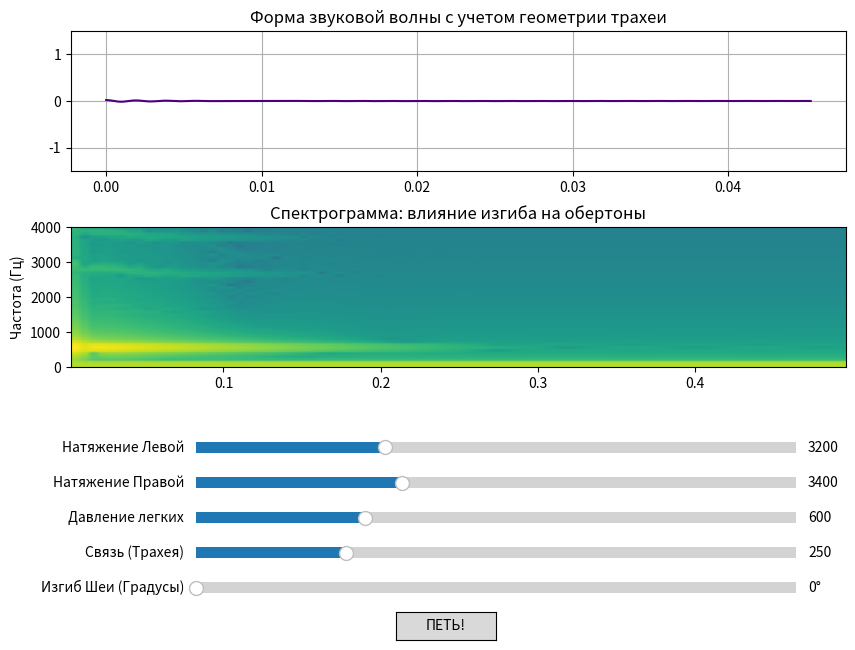

Generate this figure with matplotlib:
import numpy as np
import matplotlib.pyplot as plt
from matplotlib.widgets import Slider, Button
from scipy.integrate import solve_ivp
from scipy.signal import lfilter

# 1. Параметры аудио-движка
SAMPLE_RATE = 22050  
DURATION = 0.5       
T_SPAN = (0, DURATION)
T_EVAL = np.linspace(0, DURATION, int(SAMPLE_RATE * DURATION))

# 2. Нелинейная система сиринкса
def syrinx_system(t, y, k_left, k_right, pressure, coupling):
    x1, dx1, x2, dx2 = y
    
    # Нелинейное затухание в тканях
    gamma1 = 1500 * (x1**2 - 0.01)
    gamma2 = 1500 * (x2**2 - 0.01)
    
    # Взаимное влияние половин сиринкса
    common_feedback = coupling * (dx1 + dx2)
    
    # Уравнения автоколебаний
    ddx1 = -gamma1*dx1 - (k_left**2)*x1 + pressure - common_feedback
    ddx2 = -gamma2*dx2 - (k_right**2)*x2 + pressure - common_feedback
    
    return [dx1, ddx1, dx2, ddx2]

# 3. Акустический фильтр изгиба шеи по Илюхину
def apply_neck_bend_filter(signal, bend_angle):
    """
    Моделирует прохождение звука через изогнутую трубу.
    Чем больше угол изгиба (в градусах), тем сильнее гасятся высокие частоты
    и тем сильнее выражен резонанс «сабвуфера».
    """
    # Переводим угол в диапазон от 0 до 1 для коэффициентов
    alpha = np.clip(bend_angle / 120.0, 0.0, 0.95)
    
    # Математика фильтра: динамический спад частот из-за кривизны геометрии
    # Коэффициенты авторегрессионного фильтра (простая физическая модель затухания волны)
    b = [1.0 - alpha]
    a = [1.0, -alpha]
    
    filtered_signal = lfilter(b, a, signal)
    return filtered_signal

# 4. Начальные условия
y0 = [0.01, 0.0, 0.01, 0.0]

# 5. Создание интерфейса
fig, (ax_wave, ax_spec) = plt.subplots(2, 1, figsize=(10, 7))
plt.subplots_adjust(bottom=0.4, hspace=0.4)

# Исходные параметры
init_k_left = 3200
init_k_right = 3400
init_p = 600
init_c = 250
init_bend = 0  # Изначально шея прямая (0 градусов)

# Первичный запуск
sol = solve_ivp(syrinx_system, T_SPAN, y0, args=(init_k_left, init_k_right, init_p, init_c), t_eval=T_EVAL, method='RK45')
raw_signal = sol.y[0] + sol.y[2]
audio_signal = apply_neck_bend_filter(raw_signal, init_bend)

# Отрисовка графиков
line, = ax_wave.plot(T_EVAL[:1000], audio_signal[:1000], color='indigo', lw=1.5)
ax_wave.set_title("Форма звуковой волны с учетом геометрии трахеи")
ax_wave.set_ylim(-1.5, 1.5)
ax_wave.grid(True)

Pxx, freqs, bins, im = ax_spec.specgram(audio_signal, NFFT=256, Fs=SAMPLE_RATE, noverlap=128, cmap='viridis')
ax_spec.set_title("Спектрограмма: влияние изгиба на обертоны")
ax_spec.set_ylabel("Частота (Гц)")
ax_spec.set_ylim(0, 4000)

# Размещение ползунков
ax_kl   = plt.axes([0.25, 0.27, 0.6, 0.03])
ax_kr   = plt.axes([0.25, 0.22, 0.6, 0.03])
ax_p    = plt.axes([0.25, 0.17, 0.6, 0.03])
ax_c    = plt.axes([0.25, 0.12, 0.6, 0.03])
ax_bend = plt.axes([0.25, 0.07, 0.6, 0.03]) # Новый ползунок

s_kl   = Slider(ax_kl, 'Натяжение Левой', 1000.0, 8000.0, valinit=init_k_left, valfmt='%0.0f')
s_kr   = Slider(ax_kr, 'Натяжение Правой', 1000.0, 8000.0, valinit=init_k_right, valfmt='%0.0f')
s_p    = Slider(ax_p, 'Давление легких', 50.0, 2000.0, valinit=init_p, valfmt='%0.0f')
s_c    = Slider(ax_c, 'Связь (Трахея)', 0.0, 1000.0, valinit=init_c, valfmt='%0.0f')
s_bend = Slider(ax_bend, 'Изгиб Шеи (Градусы)', 0.0, 90.0, valinit=init_bend, valfmt='%0.0f°')

# 6. Функция обновления данных
def update(val):
    sol = solve_ivp(syrinx_system, T_SPAN, y0, args=(s_kl.val, s_kr.val, s_p.val, s_c.val), t_eval=T_EVAL, method='RK45')
    signal = sol.y[0] + sol.y[2]
    
    # Применяем фильтр геометрии шеи
    signal = apply_neck_bend_filter(signal, s_bend.val)
    
    if np.max(np.abs(signal)) > 0:
        signal = signal / np.max(np.abs(signal))
        
    line.set_ydata(signal[:1000])
    ax_spec.clear()
    ax_spec.specgram(signal, NFFT=256, Fs=SAMPLE_RATE, noverlap=128, cmap='viridis')
    ax_spec.set_title("Спектрограмма: влияние изгиба на обертоны")
    ax_spec.set_ylim(0, 4000)
    fig.canvas.draw_idle()

s_kl.on_changed(update)
s_kr.on_changed(update)
s_p.on_changed(update)
s_c.on_changed(update)
s_bend.on_changed(update)

ax_btn = plt.axes([0.45, 0.01, 0.1, 0.04])
btn = Button(ax_btn, 'ПЕТЬ!')
btn.on_clicked(update)

plt.show()
